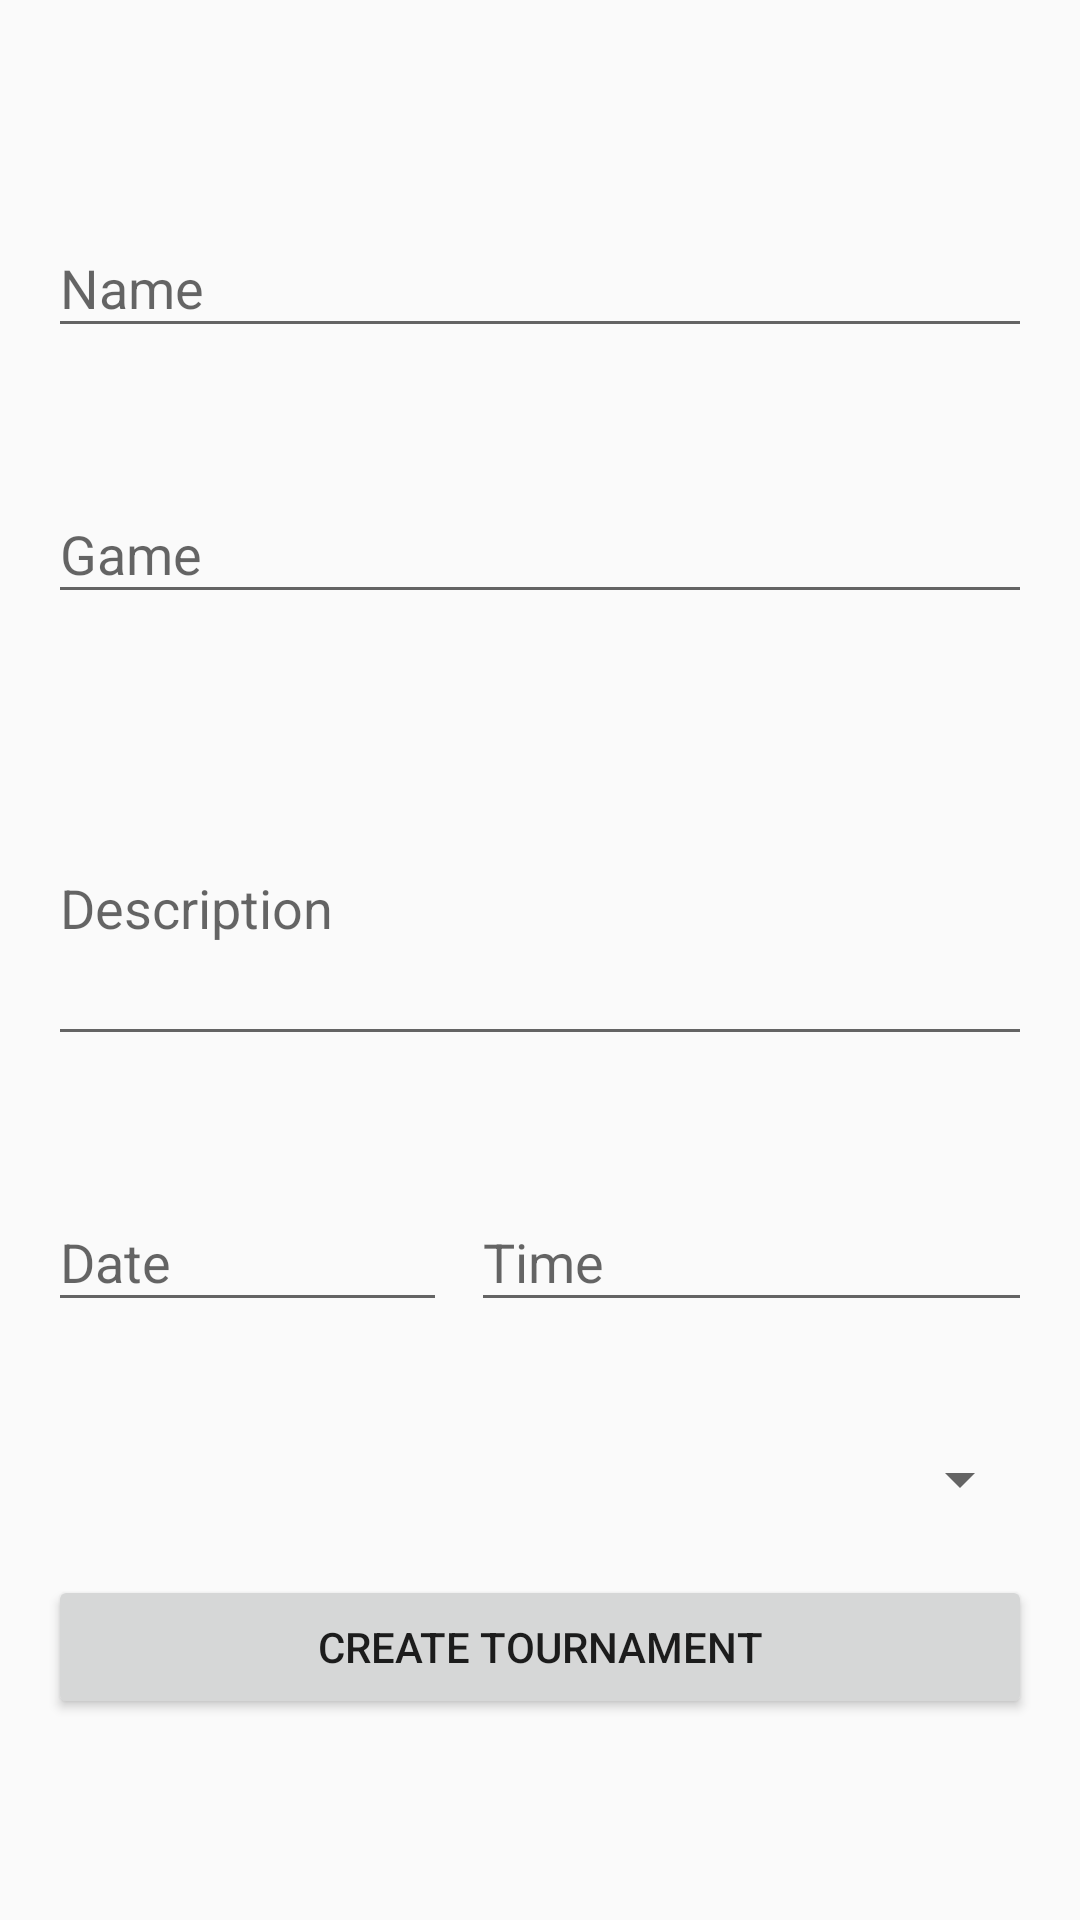

Android layout source for this screen:
<!-- AndroidManifest.xml: application theme AppTheme -->
<!-- res/layout/activity_create_tournament.xml -->
<?xml version="1.0" encoding="utf-8"?>
<ScrollView xmlns:android="http://schemas.android.com/apk/res/android"
    xmlns:app="http://schemas.android.com/apk/res-auto"
    xmlns:tools="http://schemas.android.com/tools"
    android:layout_width="match_parent"
    android:layout_height="match_parent">

    <android.support.constraint.ConstraintLayout xmlns:android="http://schemas.android.com/apk/res/android"
        xmlns:app="http://schemas.android.com/apk/res-auto"
        xmlns:tools="http://schemas.android.com/tools"
        android:layout_width="match_parent"
        android:layout_height="wrap_content"
        android:padding="16dp"
        tools:context=".tournaments.CreateTournamentActivity">

        
        <android.support.design.widget.TextInputLayout
            android:id="@+id/textInputLayout_tournament_name"
            android:layout_width="0dp"
            android:layout_height="wrap_content"
            android:layout_marginBottom="8dp"
            app:errorEnabled="true"
            app:layout_constraintBottom_toBottomOf="parent"
            app:layout_constraintEnd_toEndOf="parent"
            app:layout_constraintStart_toStartOf="parent"
            app:layout_constraintTop_toTopOf="parent"
            app:layout_constraintVertical_bias="0.100000024">

            <android.support.design.widget.TextInputEditText
                android:id="@+id/editText_tournament_name"
                android:layout_width="match_parent"
                android:layout_height="wrap_content"
                android:hint="@string/tournament_name"
                android:inputType="text" />
        </android.support.design.widget.TextInputLayout>

        <android.support.design.widget.TextInputLayout
            android:id="@+id/textInputLayout_tournament_game"
            android:layout_width="0dp"
            android:layout_height="wrap_content"
            android:layout_marginTop="16dp"
            app:errorEnabled="true"
            app:layout_constraintEnd_toEndOf="parent"
            app:layout_constraintStart_toStartOf="parent"
            app:layout_constraintTop_toBottomOf="@+id/textInputLayout_tournament_name">

            <android.support.design.widget.TextInputEditText
                android:id="@+id/editText_tournament_game"
                android:layout_width="match_parent"
                android:layout_height="wrap_content"
                android:hint="@string/tournament_game"
                android:inputType="text" />
        </android.support.design.widget.TextInputLayout>

        <android.support.design.widget.TextInputLayout
            android:id="@+id/textInputLayout_tournament_description"
            android:layout_width="0dp"
            android:layout_height="wrap_content"
            android:layout_marginTop="16dp"
            app:errorEnabled="true"
            app:layout_constraintEnd_toEndOf="parent"
            app:layout_constraintStart_toStartOf="parent"
            app:layout_constraintTop_toBottomOf="@+id/textInputLayout_tournament_game">

            <android.support.design.widget.TextInputEditText
                android:id="@+id/editText_tournament_description"
                android:layout_width="match_parent"
                android:layout_height="100dp"
                android:hint="@string/tournament_description"
                android:inputType="textMultiLine"
                android:scrollbars="vertical" />
        </android.support.design.widget.TextInputLayout>

        <android.support.design.widget.TextInputLayout
            android:id="@+id/textInputLayout_tournament_date"
            android:layout_width="0dp"
            android:layout_height="wrap_content"
            android:layout_marginTop="16dp"
            android:layout_marginEnd="8dp"
            app:errorEnabled="true"
            app:layout_constraintEnd_toStartOf="@+id/textInputLayout_tournament_time"
            app:layout_constraintStart_toStartOf="parent"
            app:layout_constraintTop_toBottomOf="@+id/textInputLayout_tournament_description">

            <android.support.design.widget.TextInputEditText
                android:id="@+id/editText_tournament_date"
                android:layout_width="match_parent"
                android:layout_height="wrap_content"
                android:focusableInTouchMode="false"
                android:hint="@string/tournament_date"
                android:inputType="text" />
        </android.support.design.widget.TextInputLayout>

        <android.support.design.widget.TextInputLayout
            android:id="@+id/textInputLayout_tournament_time"
            android:layout_width="187dp"
            android:layout_height="wrap_content"
            app:errorEnabled="true"
            app:layout_constraintBottom_toBottomOf="@+id/textInputLayout_tournament_date"
            app:layout_constraintEnd_toEndOf="parent"
            app:layout_constraintTop_toTopOf="@+id/textInputLayout_tournament_date">

            <android.support.design.widget.TextInputEditText
                android:id="@+id/editText_tournament_time"
                android:layout_width="match_parent"
                android:layout_height="wrap_content"
                android:focusableInTouchMode="false"
                android:hint="@string/tournament_time"
                android:inputType="text" />
        </android.support.design.widget.TextInputLayout>

        <Spinner
            android:id="@+id/textInputLayout_tournament_location"
            android:layout_width="0dp"
            android:layout_height="32dp"
            android:layout_marginTop="16dp"
            android:dropDownWidth="wrap_content"
            android:entries="@array/cities"
            android:spinnerMode="dialog"
            app:layout_constraintEnd_toEndOf="parent"
            app:layout_constraintStart_toStartOf="parent"
            app:layout_constraintTop_toBottomOf="@+id/textInputLayout_tournament_date" />

        <Button
            android:id="@+id/button_create_tournament"
            android:layout_width="0dp"
            android:layout_height="wrap_content"
            android:layout_marginTop="16dp"
            android:text="@string/tournament_create"
            app:layout_constraintEnd_toEndOf="parent"
            app:layout_constraintStart_toStartOf="parent"
            app:layout_constraintTop_toBottomOf="@+id/textInputLayout_tournament_location" />


    </android.support.constraint.ConstraintLayout>

</ScrollView>
<!-- resources referenced by this layout -->
<resources>
  <string-array name="cities">
          <item />
          <item>Álaba</item>
          <item>Albacete</item>
          <item>Alicante</item>
          <item>Almería</item>
          <item>Asturias</item>
          <item>Ávila</item>
          <item>Badajoz</item>
          <item>Barcelona</item>
          <item>Baleares</item>
          <item>Burgos</item>
          <item>Cáceres</item>
          <item>Cádiz</item>
          <item>Canarias</item>
          <item>Cantabria</item>
          <item>Castellón</item>
          <item>Ciudad Real</item>
          <item>Córdoba</item>
          <item>Cuenca</item>
          <item>Gerona</item>
          <item>Granada</item>
          <item>Guadalajara</item>
          <item>Guipúzcoa</item>
          <item>Huelva</item>
          <item>Huesca</item>
          <item>Jaén</item>
          <item>La Coruña</item>
          <item>La Rioja</item>
          <item>León</item>
          <item>Lérida</item>
          <item>Lugo</item>
          <item>Madrid</item>
          <item>Málaga</item>
          <item>Murcia</item>
          <item>Navarra</item>
          <item>Orense</item>
          <item>Palencia</item>
          <item>Pontevedra</item>
          <item>Salamanca</item>
          <item>Segovia</item>
          <item>Sevilla</item>
          <item>Soria</item>
          <item>Tarragona</item>
          <item>Tenerife</item>
          <item>Teruel</item>
          <item>Toledo</item>
          <item>Valencia</item>
          <item>Valladolid</item>
          <item>Vizcaya</item>
          <item>Zamora</item>
          <item>Zaragoza</item>
      </string-array>
  <string name="tournament_create">Create tournament</string>
  <string name="tournament_date">Date</string>
  <string name="tournament_description">Description</string>
  <string name="tournament_game">Game</string>
  <string name="tournament_name">Name</string>
  <string name="tournament_time">Time</string>
  <style name="AppTheme" parent="Theme.AppCompat.DayNight">
          
          <item name="colorPrimary">@color/colorPrimary</item>
          <item name="colorPrimaryDark">@color/colorPrimaryDark</item>
          <item name="colorAccent">@color/colorAccent</item>
          <item name="android:textColorHighlight">#00F</item>
      </style>
  <color name="colorPrimary">#008577</color>
  <color name="colorPrimaryDark">#00574B</color>
  <color name="colorAccent">#D81B60</color>
</resources>
